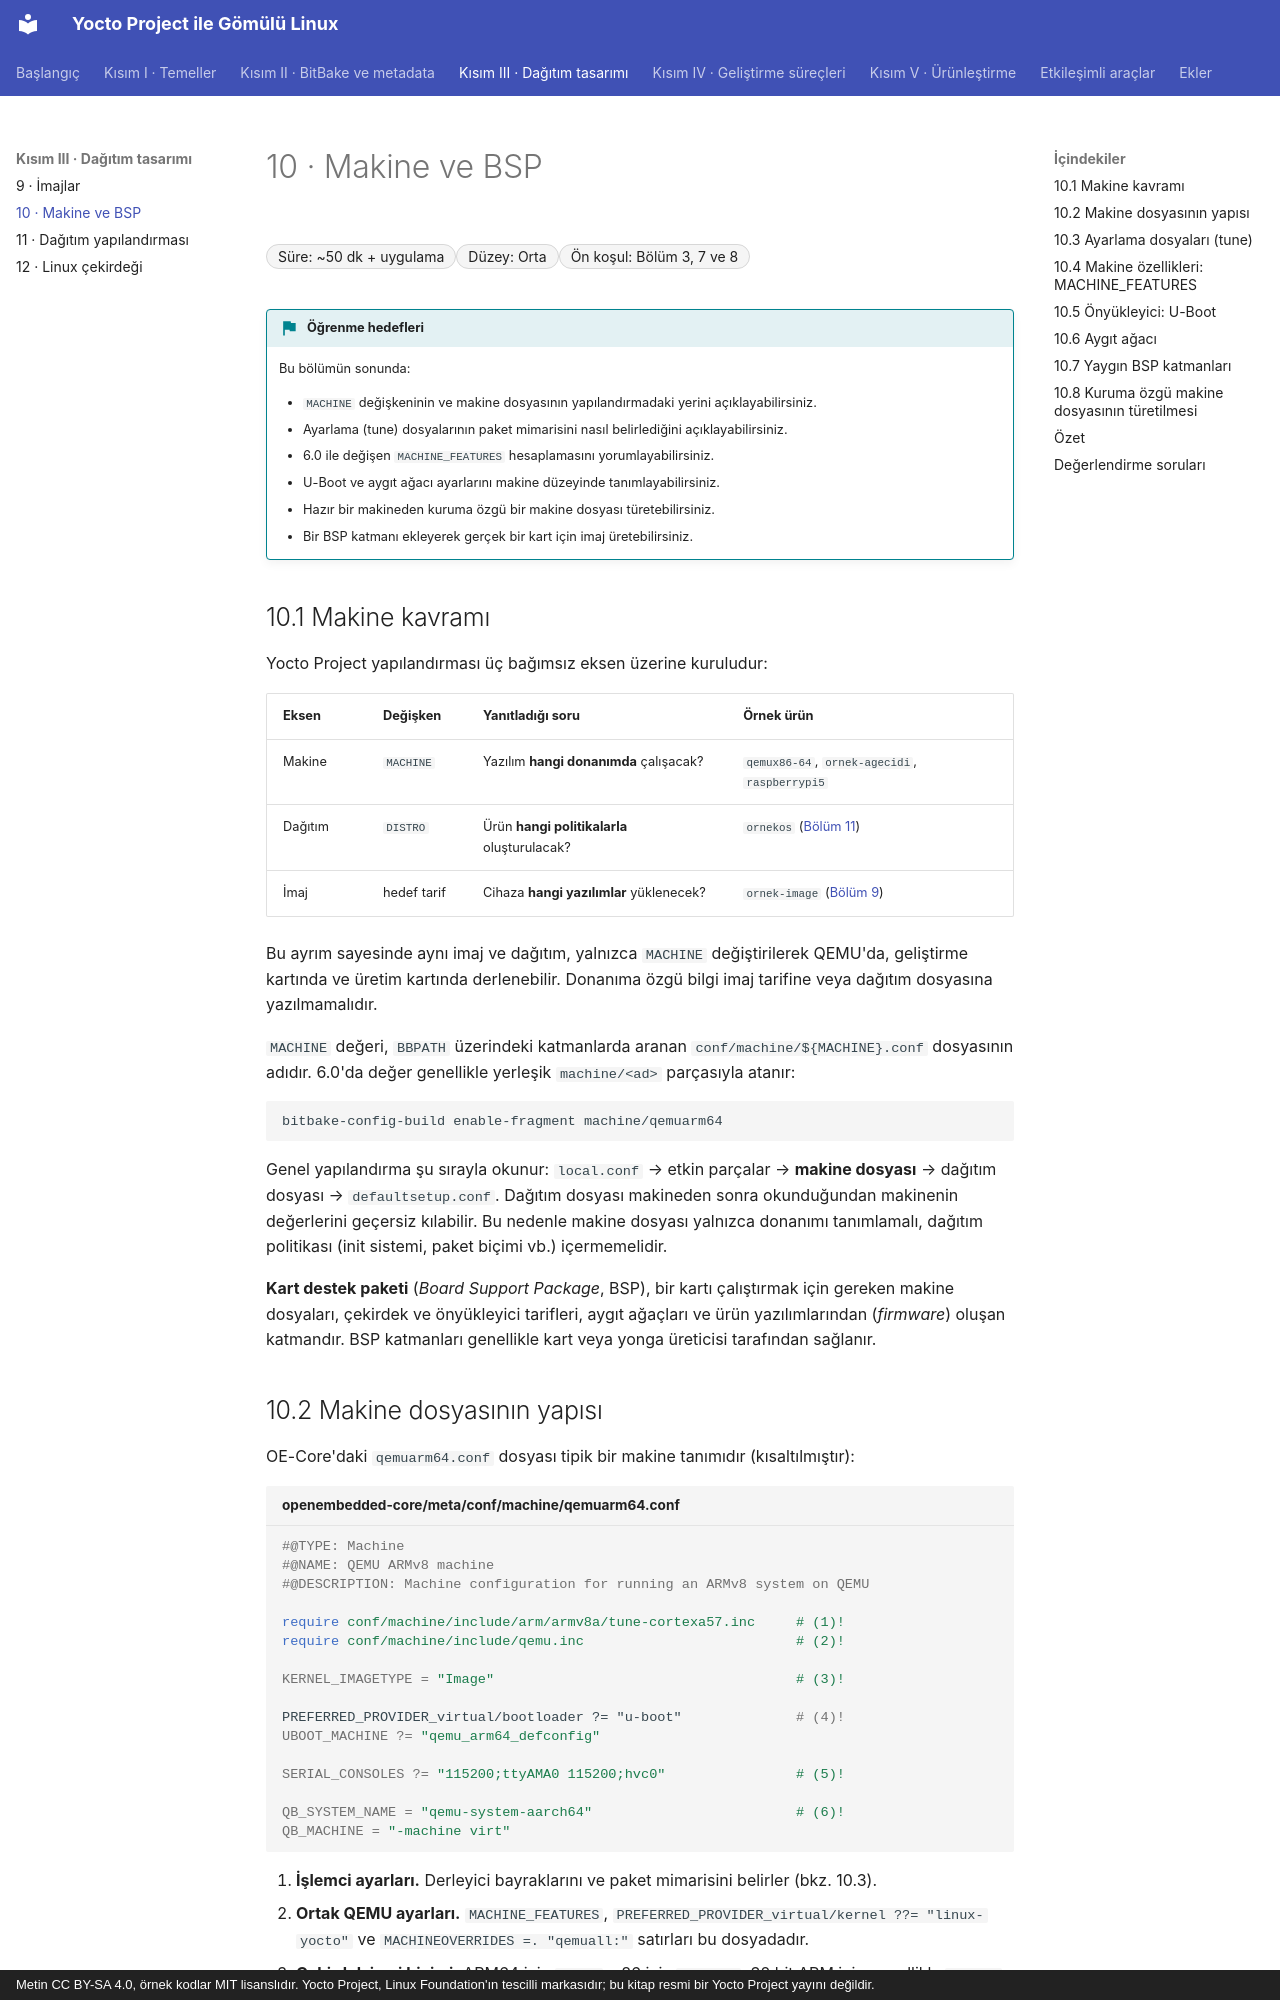

repository: mfguney/yocto-gomulu-linux · page: bolumler/10-makine-bsp.html · generator: mkdocs · copyright: Metin CC BY-SA 4.0, örnek kodlar MIT lisanslıdır. Yocto Project, Linux Foundation'ın tescilli markasıdır; bu kitap resmi bir Yocto Project yayını değildir.

# 10 · Makine ve BSP

<div class="kunye" markdown>
<span>Süre: ~50 dk + uygulama</span><span>Düzey: Orta</span><span>Ön koşul: Bölüm 3, 7 ve 8</span>
</div>

!!! hedef "Öğrenme hedefleri"
    Bu bölümün sonunda:

    - `MACHINE` değişkeninin ve makine dosyasının yapılandırmadaki yerini açıklayabilirsiniz.
    - Ayarlama (tune) dosyalarının paket mimarisini nasıl belirlediğini açıklayabilirsiniz.
    - 6.0 ile değişen `MACHINE_FEATURES` hesaplamasını yorumlayabilirsiniz.
    - U-Boot ve aygıt ağacı ayarlarını makine düzeyinde tanımlayabilirsiniz.
    - Hazır bir makineden kuruma özgü bir makine dosyası türetebilirsiniz.
    - Bir BSP katmanı ekleyerek gerçek bir kart için imaj üretebilirsiniz.

## 10.1 Makine kavramı

Yocto Project yapılandırması üç bağımsız eksen üzerine kuruludur:

| Eksen | Değişken | Yanıtladığı soru | Örnek ürün |
|---|---|---|---|
| Makine | `MACHINE` | Yazılım **hangi donanımda** çalışacak? | `qemux86-64`, `ornek-agecidi`, `raspberrypi5` |
| Dağıtım | `DISTRO` | Ürün **hangi politikalarla** oluşturulacak? | `ornekos` ([Bölüm 11](11-distro.md)) |
| İmaj | hedef tarif | Cihaza **hangi yazılımlar** yüklenecek? | `ornek-image` ([Bölüm 9](09-imajlar.md)) |

Bu ayrım sayesinde aynı imaj ve dağıtım, yalnızca `MACHINE` değiştirilerek QEMU'da, geliştirme kartında
ve üretim kartında derlenebilir. Donanıma özgü bilgi imaj tarifine veya dağıtım dosyasına yazılmamalıdır.

`MACHINE` değeri, `BBPATH` üzerindeki katmanlarda aranan `conf/machine/${MACHINE}.conf` dosyasının adıdır.
6.0'da değer genellikle yerleşik `machine/<ad>` parçasıyla atanır:

```bash
bitbake-config-build enable-fragment machine/qemuarm64
```

Genel yapılandırma şu sırayla okunur: `local.conf` → etkin parçalar → **makine dosyası** → dağıtım
dosyası → `defaultsetup.conf`. Dağıtım dosyası makineden sonra okunduğundan makinenin değerlerini
geçersiz kılabilir. Bu nedenle makine dosyası yalnızca donanımı tanımlamalı, dağıtım politikası
(init sistemi, paket biçimi vb.) içermemelidir.

**Kart destek paketi** (*Board Support Package*, BSP), bir kartı çalıştırmak için gereken makine dosyaları,
çekirdek ve önyükleyici tarifleri, aygıt ağaçları ve ürün yazılımlarından (*firmware*) oluşan katmandır.
BSP katmanları genellikle kart veya yonga üreticisi tarafından sağlanır.
